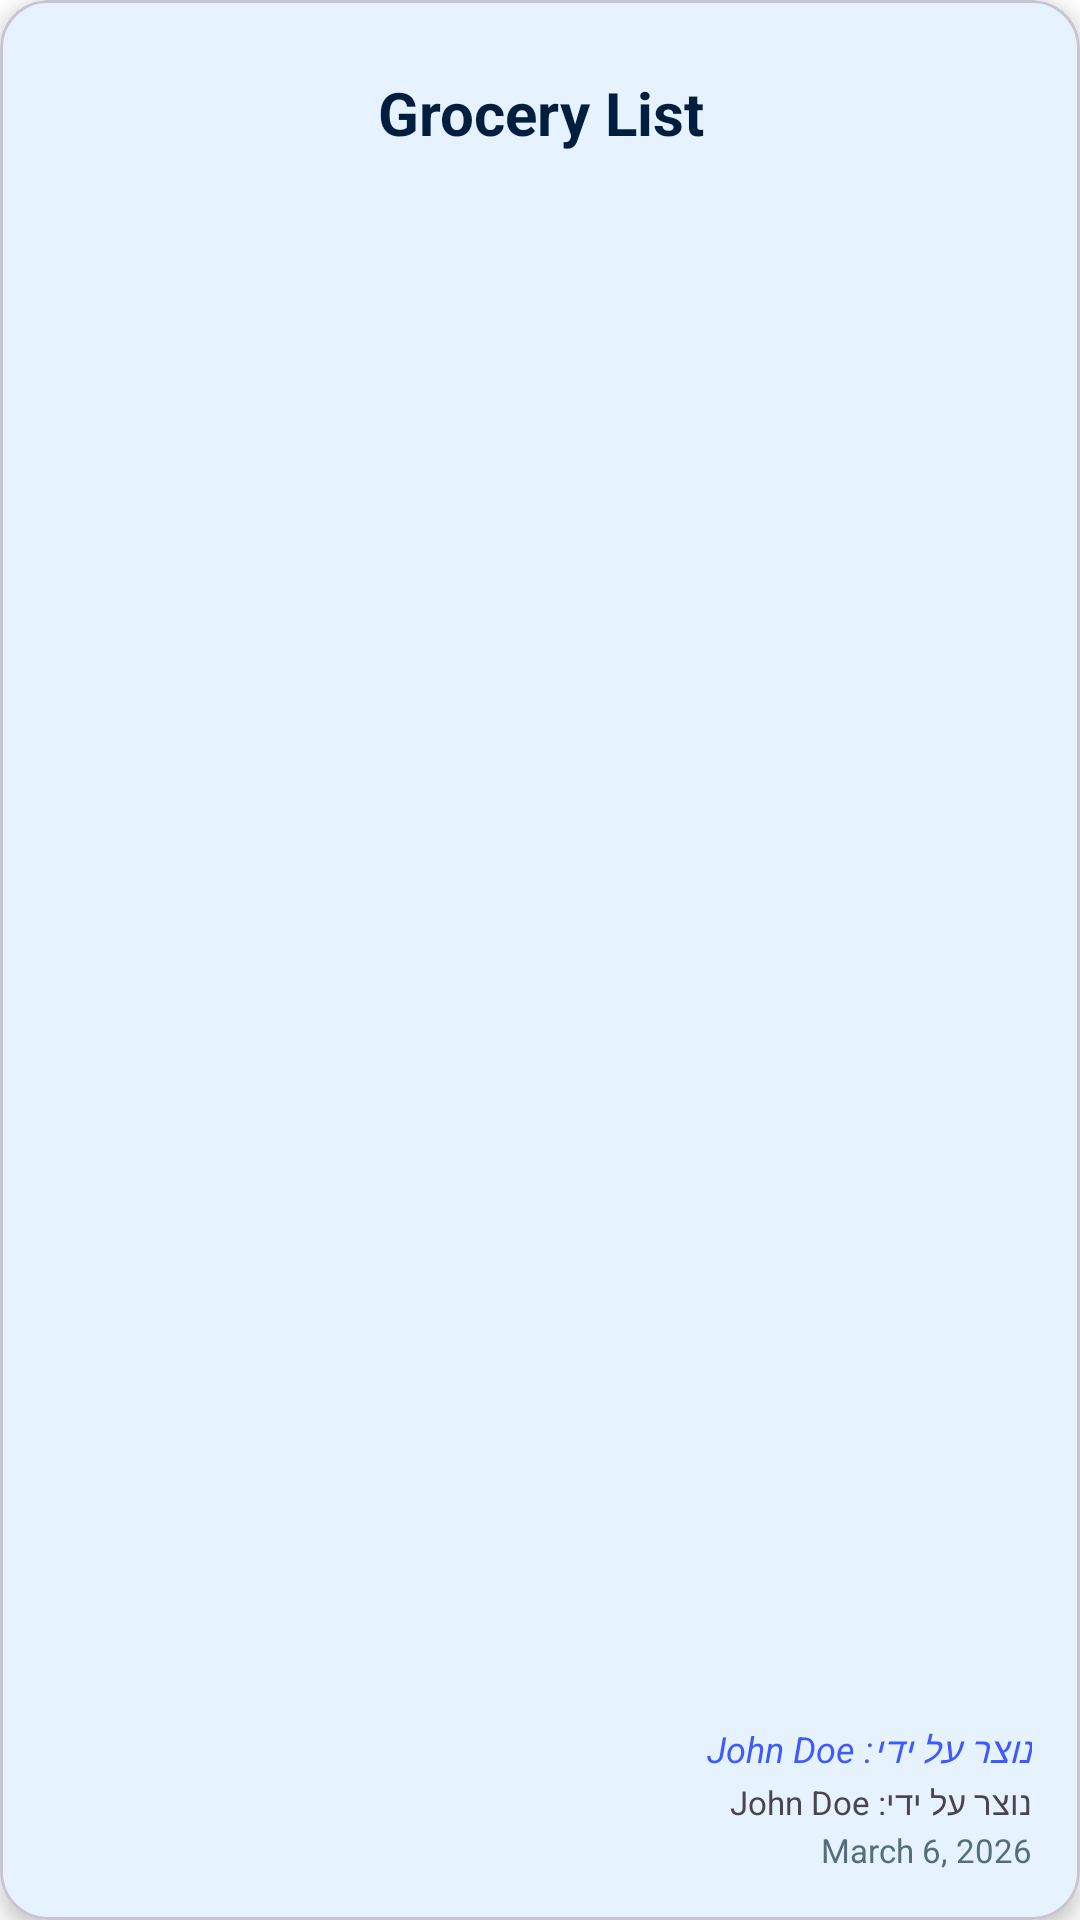

Write the Android layout XML for this screen, with the resource values it uses.
<!-- AndroidManifest.xml: application theme Theme.Grocery_Shopping -->
<!-- res/layout/metadata_list_adapter.xml -->
<?xml version="1.0" encoding="utf-8"?>
<com.google.android.material.card.MaterialCardView xmlns:android="http://schemas.android.com/apk/res/android"
    xmlns:app="http://schemas.android.com/apk/res-auto"
    xmlns:tools="http://schemas.android.com/tools"
    android:id="@+id/cardView"
    android:layout_width="match_parent"
    android:layout_height="180dp"
    android:layout_margin="8dp"
    android:clickable="true"
    android:focusable="true"
    android:foreground="?android:attr/selectableItemBackground"
    app:cardBackgroundColor="?attr/colorSurface"
    app:cardCornerRadius="16dp"
    app:cardElevation="4dp"
    tools:ignore="TextSizeCheck">


    <RelativeLayout
        android:layout_width="match_parent"
        android:layout_height="match_parent"
        android:padding="16dp">

        <TextView
            android:id="@+id/listName"
            android:layout_width="match_parent"
            android:layout_height="wrap_content"
            android:layout_alignParentTop="true"
            android:layout_marginTop="8dp"
            android:ellipsize="end"
            android:gravity="center"
            android:maxLines="2"
            android:text="@string/grocery_list_sample_string"
            android:textColor="?attr/colorOnSurface"
            android:textSize="20sp"
            android:textStyle="bold" />

        <LinearLayout
            android:layout_width="match_parent"
            android:layout_height="wrap_content"
            android:layout_alignParentBottom="true"
            android:gravity="end"
            android:orientation="vertical">

            <TextView
                android:id="@+id/creatorName"
                android:layout_width="wrap_content"
                android:layout_height="wrap_content"
                android:text="@string/john_doe_sample_string"
                android:textColor="#3D5AFE"
                android:textDirection="rtl"
                android:textSize="12sp"
                android:textStyle="italic" />

            <TextView
                android:id="@+id/listUpdatedBy"
                android:layout_width="wrap_content"
                android:layout_height="wrap_content"
                android:layout_marginTop="2dp"
                android:text="@string/john_doe_sample_string"
                android:textColor="?attr/colorOnSurfaceVariant"
                android:textDirection="rtl"
                android:textSize="11sp" />

            <TextView
                android:id="@+id/listDate"
                android:layout_width="wrap_content"
                android:layout_height="wrap_content"
                android:layout_marginTop="1dp"
                android:text="@string/march_6_2026_sample_string"
                android:textColor="#546E7A"
                android:textSize="11sp" />

        </LinearLayout>

    </RelativeLayout>

</com.google.android.material.card.MaterialCardView>
<!-- resources referenced by this layout -->
<resources>
  <string name="grocery_list_sample_string">Grocery List</string>
  <string name="john_doe_sample_string">נוצר על ידי: John Doe</string>
  <string name="march_6_2026_sample_string">March 6, 2026</string>
  <style name="Theme.Grocery_Shopping" parent="Base.Theme.Grocery_Shopping" />
  <style name="Base.Theme.Grocery_Shopping" parent="Theme.Material3.Light">
          <item name="colorPrimary">@color/logo_blue</item>
          <item name="colorOnPrimary">@color/pure_white</item>
  
          <item name="colorPrimaryContainer">@color/logo_blue</item>
          <item name="colorOnPrimaryContainer">@color/pure_white</item>
  
          <item name="colorSecondaryContainer">@color/black</item>
          <item name="colorOnSecondaryContainer">@color/pure_white</item>
  
          <item name="colorSecondary">@color/black</item>
          <item name="colorControlActivated">@color/black</item>
  
          <item name="android:windowBackground">@color/market_white</item>
          <item name="colorSurface">@color/market_white</item>
          <item name="colorOnSurface">@color/ink_blue</item>
          <item name="android:textColorPrimary">@color/ink_blue</item>
  
          <item name="windowActionBar">true</item>
          <item name="windowNoTitle">false</item>
          <item name="android:textColor">@color/ink_blue</item>
      </style>
  <color name="logo_blue">#007AFF</color>
  <color name="pure_white">#FFFFFF</color>
  <color name="black">#118049</color>
  <color name="market_white">#FFFFFF</color>
  <color name="ink_blue">#001F3F</color>
</resources>
